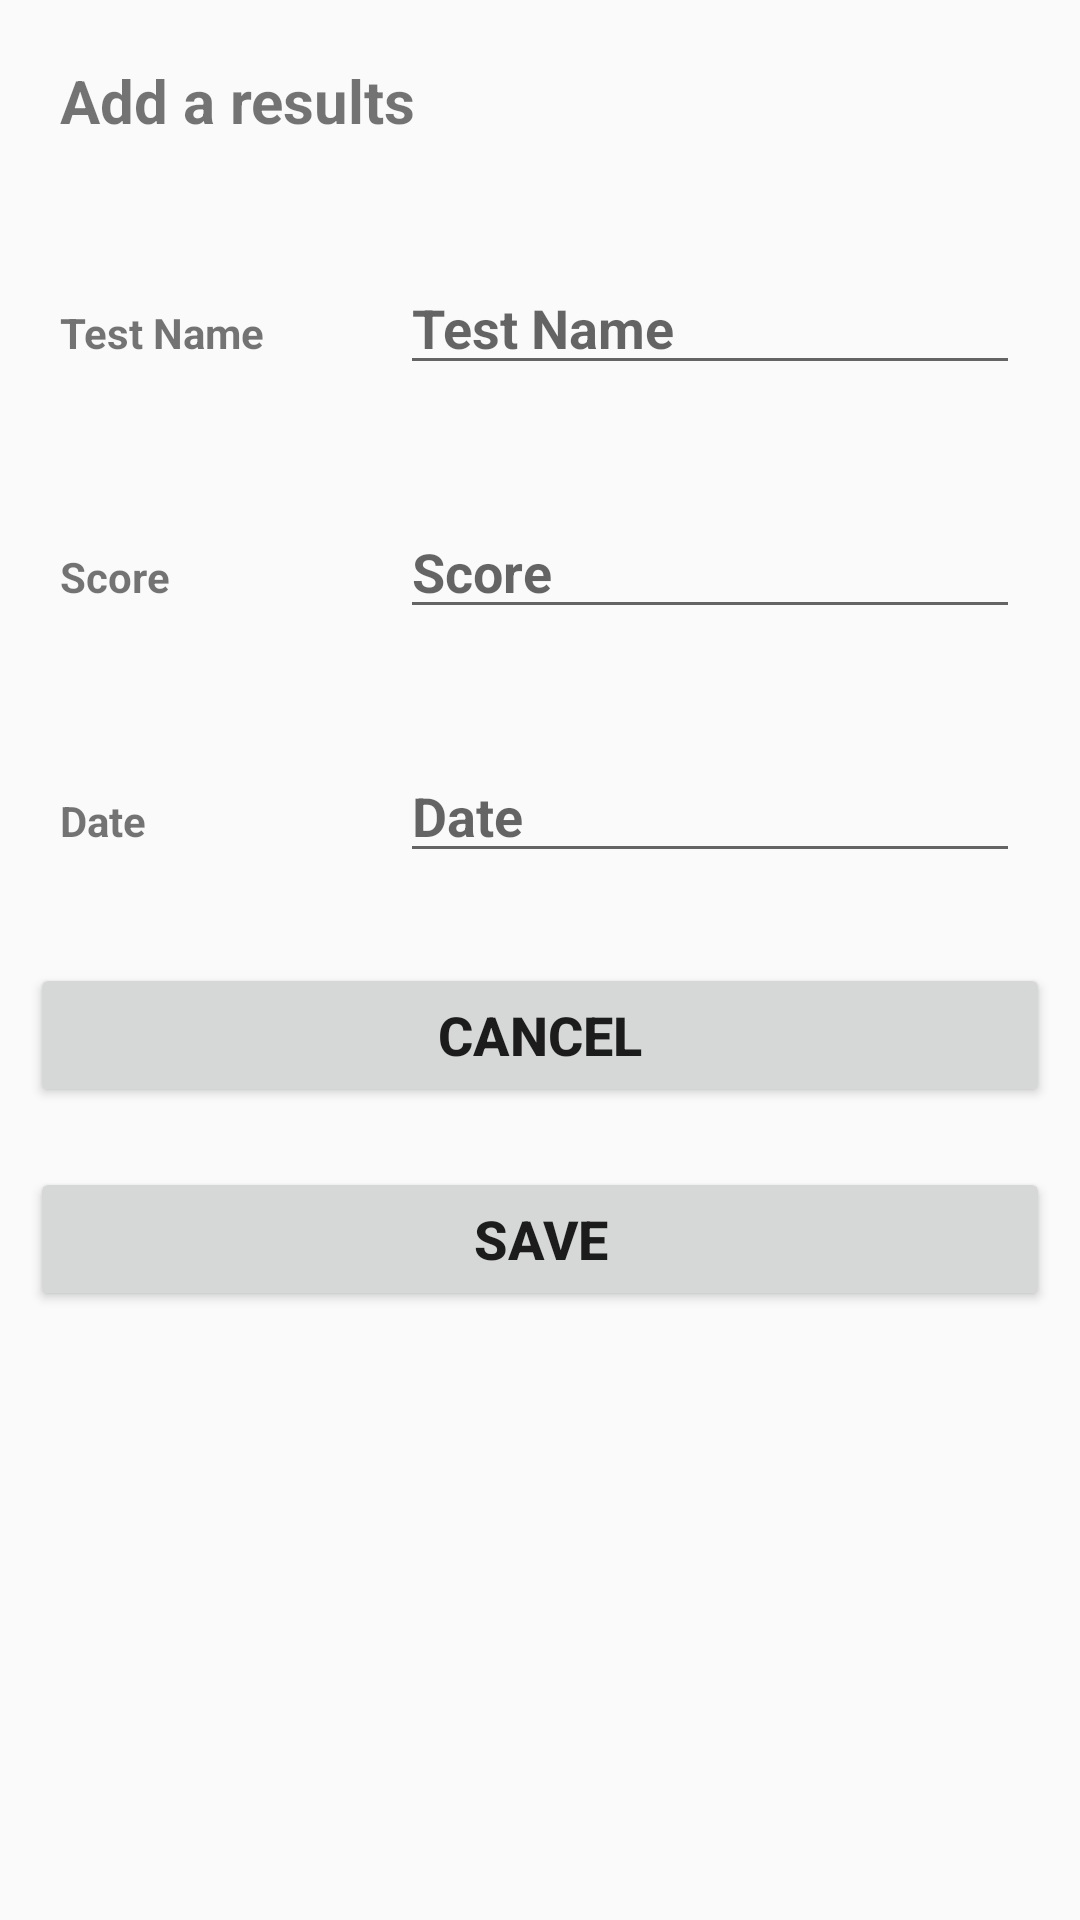

Write the Android layout XML for this screen, with the resource values it uses.
<!-- AndroidManifest.xml: application theme Theme.FYP -->
<!-- res/layout/add_task.xml -->
<?xml version="1.0" encoding="utf-8"?>
<LinearLayout xmlns:android="http://schemas.android.com/apk/res/android"
    android:layout_width="wrap_content"
    android:layout_height="wrap_content"
    android:orientation="vertical">

    <TextView
        android:layout_width="match_parent"
        android:layout_height="wrap_content"
        android:layout_margin="10dp"
        android:text="Add a results"
        android:layout_gravity="center"
        android:padding="10dp"
        android:textStyle="bold"
        android:textSize="20sp"
        />

    <LinearLayout
        android:layout_width="match_parent"
        android:layout_height="wrap_content"
        android:layout_margin="10dp"
        android:orientation="horizontal">

        <RelativeLayout
            android:layout_width="0dp"
            android:layout_height="wrap_content"
            android:layout_weight="2">

            <TextView
                android:layout_width="match_parent"
                android:layout_height="wrap_content"
                android:layout_marginStart="10dp"
                android:layout_marginTop="10dp"
                android:layout_marginEnd="10dp"
                android:layout_marginBottom="10dp"
                android:text="Test Name"
                android:textStyle="bold" />

    </RelativeLayout>

        <RelativeLayout
            android:layout_width="0dp"
            android:layout_height="wrap_content"
            android:layout_weight="4">

            <EditText
                android:id="@+id/test"
                android:layout_width="match_parent"
                android:layout_height="wrap_content"
                android:layout_marginStart="10dp"
                android:layout_marginTop="10dp"
                android:layout_marginEnd="10dp"
                android:layout_marginBottom="10dp"
                android:hint="Test Name"
                android:textStyle="bold" />


        </RelativeLayout>

    </LinearLayout>

    <LinearLayout
        android:layout_width="match_parent"
        android:layout_height="wrap_content"
        android:layout_margin="10dp"
        android:orientation="horizontal">

        <RelativeLayout
            android:layout_width="0dp"
            android:layout_height="wrap_content"
            android:layout_weight="2">

            <TextView
                android:layout_width="match_parent"
                android:layout_height="wrap_content"
                android:layout_marginStart="10dp"
                android:layout_marginTop="10dp"
                android:layout_marginEnd="10dp"
                android:layout_marginBottom="10dp"
                android:text="Score"
                android:textStyle="bold" />

        </RelativeLayout>

        <RelativeLayout
            android:layout_width="0dp"
            android:layout_height="wrap_content"
            android:layout_weight="4">

            <EditText
                android:id="@+id/score"
                android:layout_width="match_parent"
                android:layout_height="wrap_content"
                android:layout_marginStart="10dp"
                android:layout_marginTop="10dp"
                android:layout_marginEnd="10dp"
                android:layout_marginBottom="10dp"
                android:hint="Score"
                android:textStyle="bold" />


        </RelativeLayout>

    </LinearLayout>

    <LinearLayout
        android:layout_width="match_parent"
        android:layout_height="wrap_content"
        android:layout_margin="10dp"
        android:orientation="horizontal">

        <RelativeLayout
            android:layout_width="0dp"
            android:layout_height="wrap_content"
            android:layout_weight="2">

            <TextView
                android:layout_width="match_parent"
                android:layout_height="wrap_content"
                android:layout_marginStart="10dp"
                android:layout_marginTop="10dp"
                android:layout_marginEnd="10dp"
                android:layout_marginBottom="10dp"
                android:text="Date"
                android:textStyle="bold" />

        </RelativeLayout>

        <RelativeLayout
            android:layout_width="0dp"
            android:layout_height="wrap_content"
            android:layout_weight="4">

            <EditText
                android:id="@+id/date"
                android:layout_width="match_parent"
                android:layout_height="wrap_content"
                android:layout_marginStart="10dp"
                android:layout_marginTop="10dp"
                android:layout_marginEnd="10dp"
                android:layout_marginBottom="10dp"
                android:hint="Date"
                android:textStyle="bold" />


        </RelativeLayout>

    </LinearLayout>



    <LinearLayout
        android:layout_width="match_parent"
        android:layout_height="wrap_content"
        android:orientation="horizontal">

        <RelativeLayout
            android:layout_width="0dp"
            android:layout_height="wrap_content"
            android:layout_weight="2">

            <Button
                android:id="@+id/cancelBtn"
                android:text="Cancel"
                android:layout_margin="10dp"
                android:textStyle="bold"
                android:textSize="18sp"
                android:layout_width="match_parent"
                android:layout_height="wrap_content"/>
        </RelativeLayout>


    </LinearLayout>

    <LinearLayout
        android:layout_width="match_parent"
        android:layout_height="wrap_content"
        android:orientation="horizontal">

        <RelativeLayout
            android:layout_width="0dp"
            android:layout_height="wrap_content"
            android:layout_weight="2">

            <Button
                android:id="@+id/saveBtn"
                android:text="Save"
                android:layout_margin="10dp"
                android:textStyle="bold"
                android:textSize="18sp"
                android:layout_width="match_parent"
                android:layout_height="wrap_content"/>
        </RelativeLayout>


    </LinearLayout>


</LinearLayout>
<!-- resources referenced by this layout -->
<resources>
  <style name="Theme.FYP" parent="Theme.AppCompat.DayNight.NoActionBar">
          
          <item name="colorPrimary">@color/light_green</item>
          <item name="colorPrimaryDark">@color/light_green</item>
          <item name="colorAccent">@color/light_green</item>
  
      </style>
  <color name="light_green">#0ED6B9</color>
</resources>
